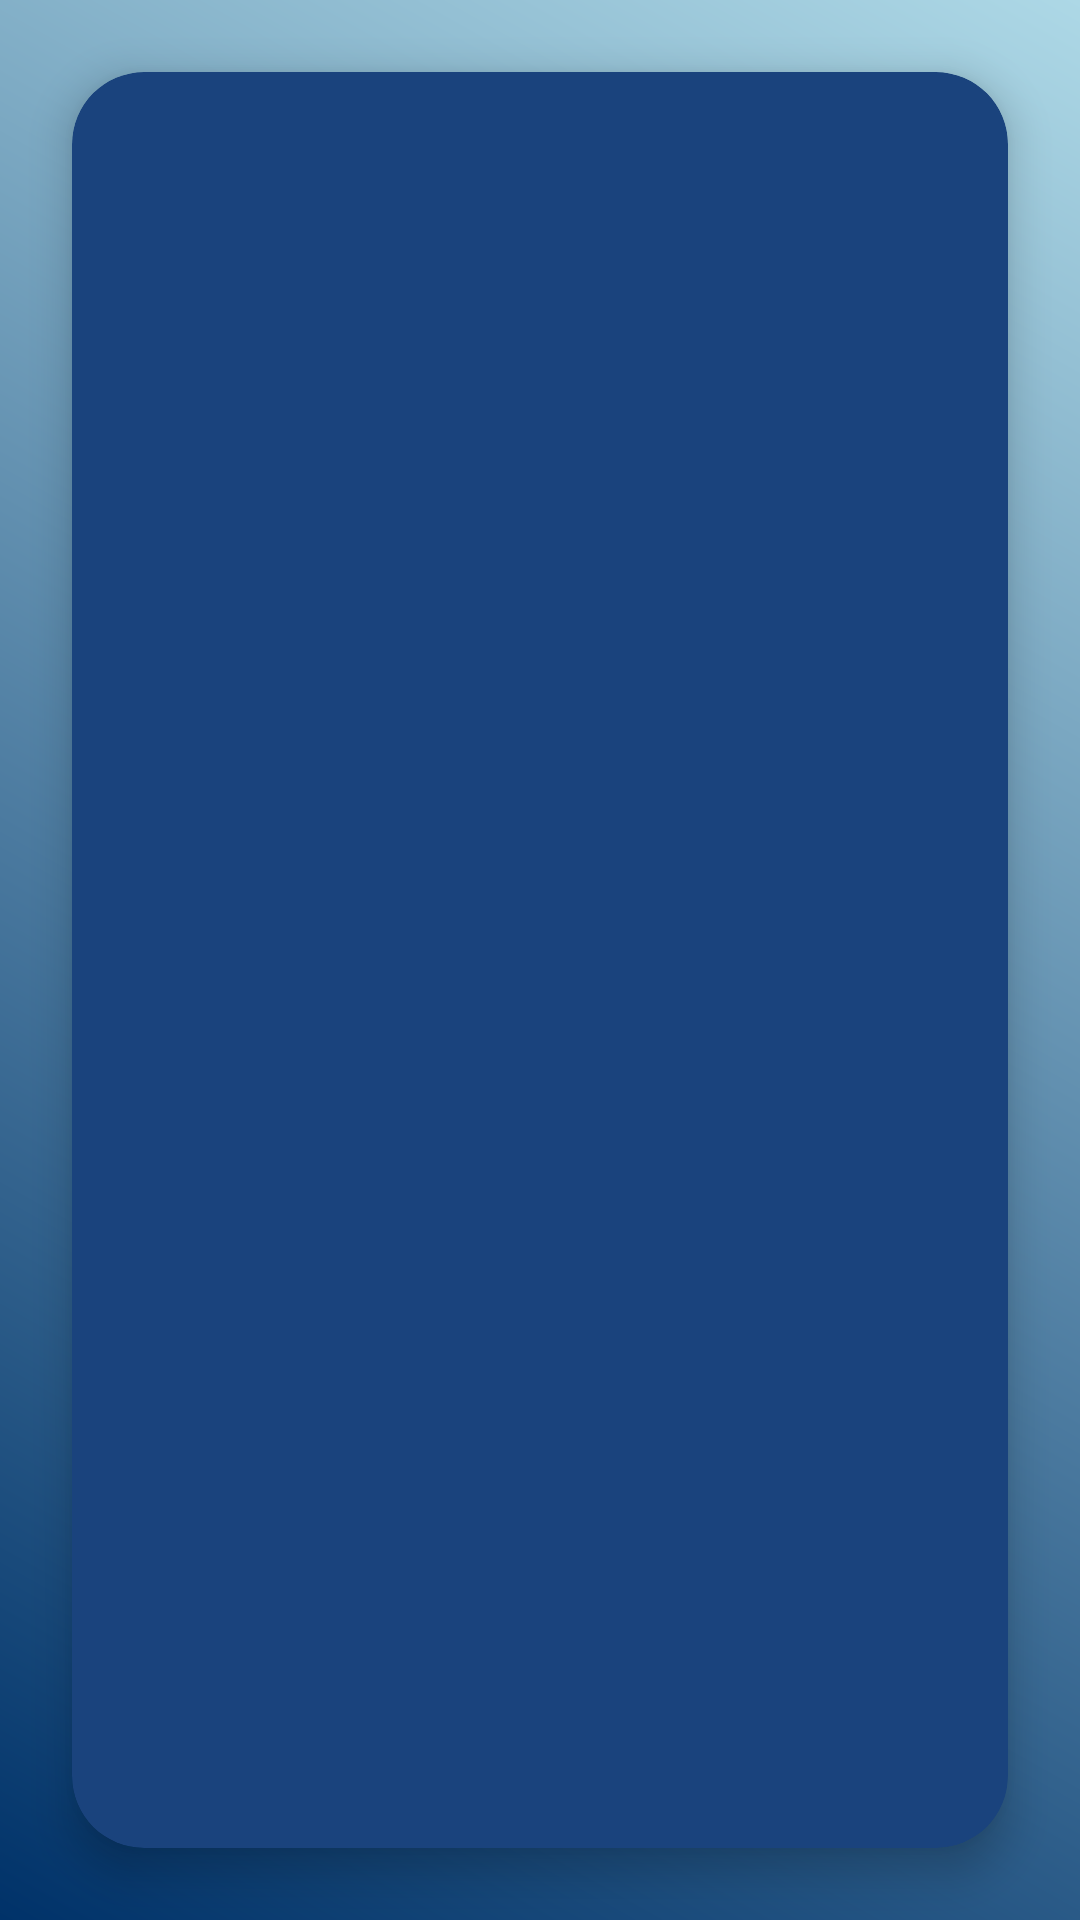

Android layout source for this screen:
<!-- AndroidManifest.xml: application theme Theme.Projecte -->
<!-- res/layout/fragment_routines_day.xml -->
<?xml version="1.0" encoding="utf-8"?>
<androidx.constraintlayout.widget.ConstraintLayout
    xmlns:android="http://schemas.android.com/apk/res/android"
    xmlns:app="http://schemas.android.com/apk/res-auto"
    android:layout_width="match_parent"
    android:layout_height="match_parent"
    android:background="@drawable/gradient_background">

    <androidx.cardview.widget.CardView
        android:layout_width="0dp"
        android:layout_height="0dp"
        android:layout_margin="24dp"
        app:cardBackgroundColor="@color/medium_dark_blue"
        app:cardCornerRadius="24dp"
        app:cardElevation="8dp"
        app:layout_constraintBottom_toBottomOf="parent"
        app:layout_constraintEnd_toEndOf="parent"
        app:layout_constraintStart_toStartOf="parent"
        app:layout_constraintTop_toTopOf="parent">

        <androidx.recyclerview.widget.RecyclerView
            android:id="@+id/rvRoutines"
            android:layout_width="match_parent"
            android:layout_height="match_parent"
            android:clipToPadding="false"
            android:padding="16dp"
            android:scrollbars="vertical" />
    </androidx.cardview.widget.CardView>

</androidx.constraintlayout.widget.ConstraintLayout>
<!-- resources referenced by this layout -->
<resources>
  <color name="medium_dark_blue">#1A437D</color>
  <!-- drawable gradient_background (drawable) -->
  <?xml version="1.0" encoding="utf-8"?>
  <layer-list xmlns:android="http://schemas.android.com/apk/res/android">
      <item>
          <shape android:shape="rectangle">
              <gradient
                  android:angle="45"
                  android:startColor="@color/dark_blue"
                  android:endColor="@color/light_blue"/>
          </shape>
      </item>
  </layer-list>
  <style name="Theme.Projecte" parent="Theme.Material3.DayNight.NoActionBar">
          
          <item name="colorPrimary">@color/medium_light_blue</item>
          <item name="colorPrimaryVariant">@color/medium_blue</item> 
          <item name="colorOnPrimary">@color/white</item> 
      </style>
  <color name="dark_blue">#003269</color>
  <color name="light_blue">#ADD8E6</color>
  <color name="medium_light_blue">#7FBCEB</color>
  <color name="medium_blue">#336699</color>
  <color name="white">#FFFFFFFF</color>
</resources>
